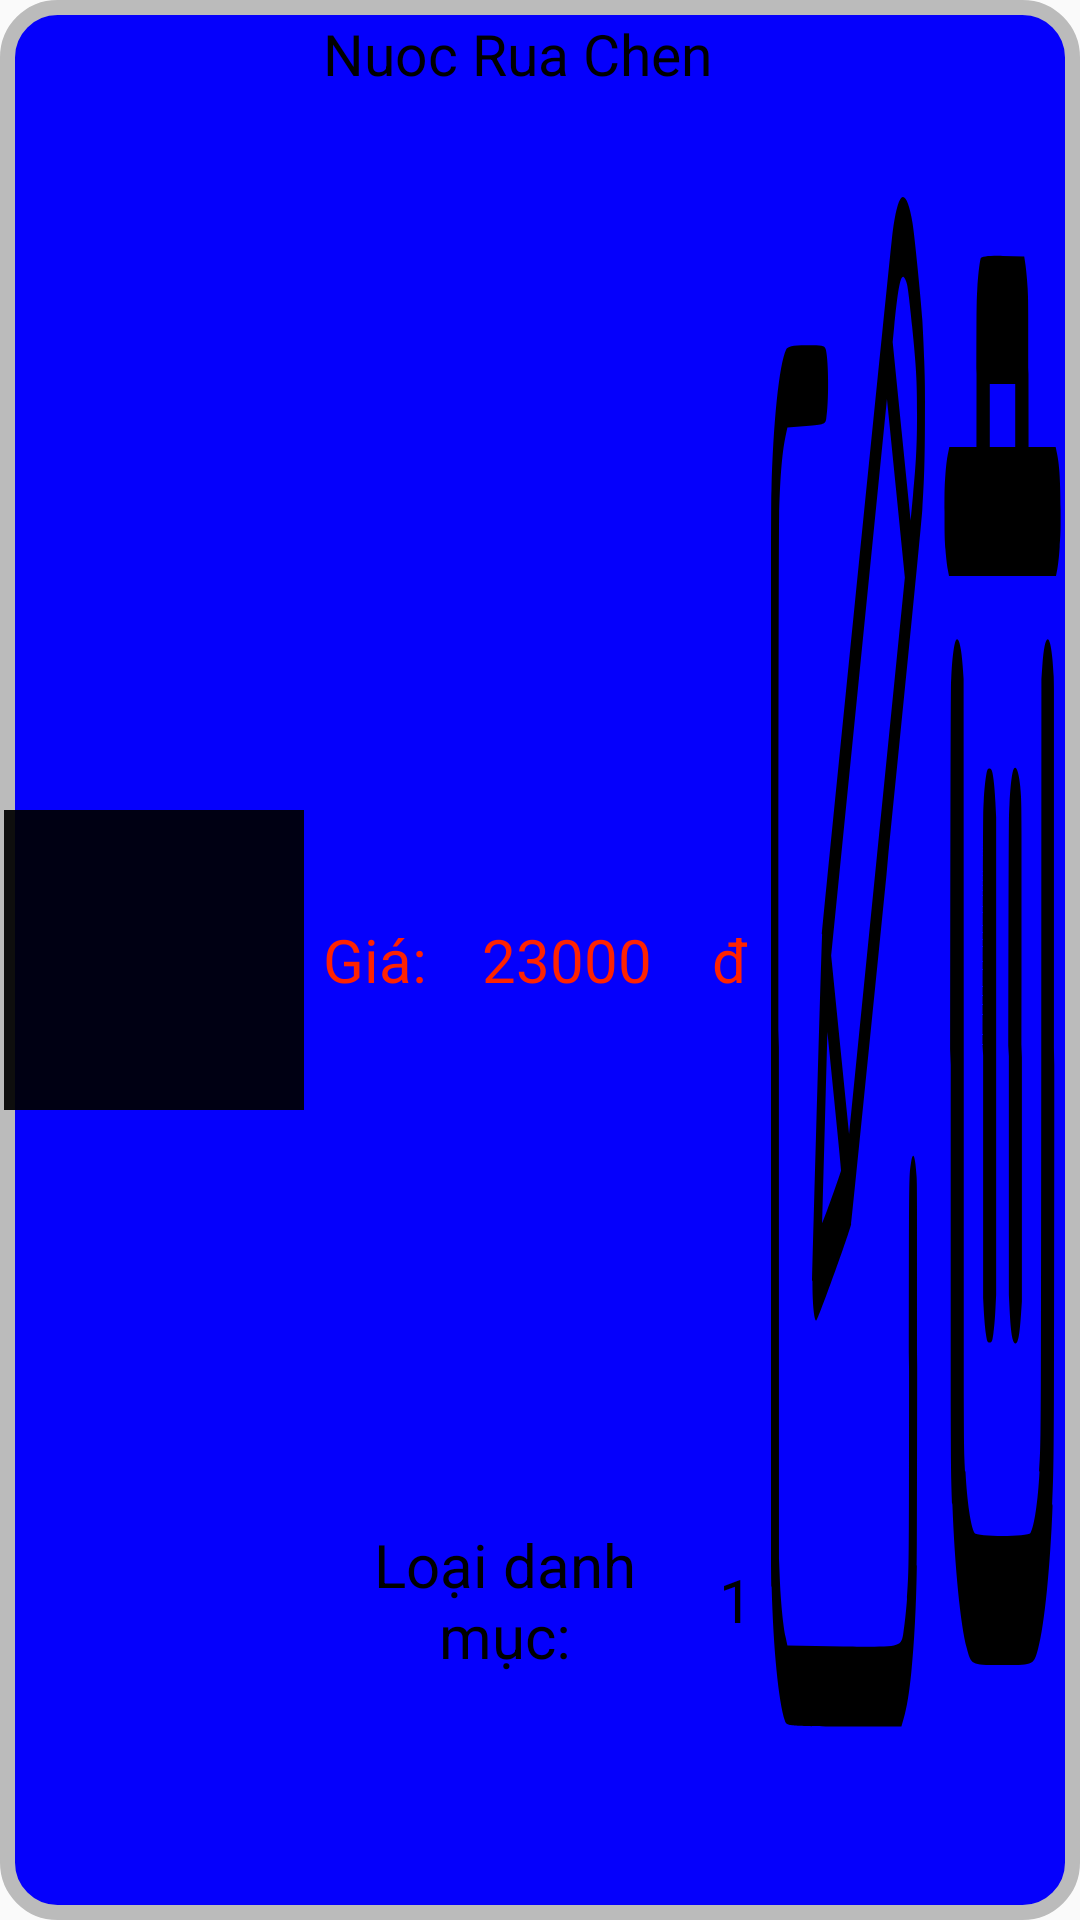

Here is an Android app screen rendered from its layout file. Give the layout XML and the strings, colors and styles it references.
<!-- AndroidManifest.xml: application theme Theme.CuaHangGiaDung -->
<!-- res/layout/list_view_item_product.xml -->
<?xml version="1.0" encoding="utf-8"?>
<LinearLayout xmlns:android="http://schemas.android.com/apk/res/android"
    android:id="@+id/listItem"
    android:layout_width="match_parent"
    android:layout_height="match_parent"
    android:background="@drawable/boder_item_product"
    android:orientation="horizontal">

    <LinearLayout
        android:layout_width="0dp"
        android:layout_height="match_parent"
        android:layout_weight="1"
        android:gravity="center">

        <ImageView
            android:id="@+id/imageProduct"
            android:layout_width="100dp"
            android:layout_height="100dp"
            android:adjustViewBounds="true"
            android:background="#ec000000"
            android:scaleType="fitCenter" />
    </LinearLayout>

    <LinearLayout
        android:layout_width="0dp"
        android:layout_height="match_parent"
        android:layout_weight="1.5">

        <LinearLayout
            android:layout_width="match_parent"
            android:layout_height="match_parent"
            android:layout_weight="1"
            android:orientation="vertical">

            <TextView
                android:id="@+id/nameProduct"
                android:layout_width="match_parent"
                android:layout_height="match_parent"
                android:layout_margin="5dp"
                android:layout_weight="1"
                android:gravity="top"
                android:text="Nuoc Rua Chen"
                android:textColor="@color/black"
                android:textSize="19sp" />

            <LinearLayout
                android:layout_width="match_parent"
                android:layout_height="match_parent"
                android:layout_weight="1"
                android:gravity="center"
                android:orientation="horizontal">

                <TextView
                    android:layout_width="match_parent"
                    android:layout_height="match_parent"
                    android:layout_margin="5dp"
                    android:layout_weight="6"
                    android:gravity="center"
                    android:text="Giá: "
                    android:textColor="#f20"
                    android:textSize="20sp" />

                <TextView
                    android:id="@+id/priceProduct"
                    android:layout_width="match_parent"
                    android:layout_height="match_parent"
                    android:layout_margin="5dp"
                    android:layout_weight="4"
                    android:gravity="center"
                    android:text="23000"
                    android:textColor="#f20"
                    android:textSize="20sp" />

                <TextView
                    android:layout_width="match_parent"
                    android:layout_height="match_parent"
                    android:layout_margin="5dp"
                    android:layout_weight="7"
                    android:gravity="center"
                    android:text="đ"
                    android:textColor="#f20"
                    android:textSize="20sp" />
            </LinearLayout>

            <LinearLayout
                android:layout_width="match_parent"
                android:layout_height="match_parent"
                android:layout_weight="1"
                android:orientation="horizontal">

                <TextView
                    android:layout_width="match_parent"
                    android:layout_height="match_parent"
                    android:layout_margin="5dp"
                    android:layout_weight="1.5"
                    android:gravity="center"
                    android:text="Loại danh mục:"
                    android:textColor="@color/black"
                    android:textSize="20sp" />

                <TextView
                    android:id="@+id/iDCategory"
                    android:layout_width="match_parent"
                    android:layout_height="match_parent"
                    android:layout_margin="5dp"
                    android:layout_weight="8.5"
                    android:gravity="center"
                    android:text="1"
                    android:textColor="@color/black"
                    android:textSize="20sp" />
            </LinearLayout>


        </LinearLayout>
    </LinearLayout>

    <LinearLayout
        android:layout_width="0dp"
        android:layout_height="match_parent"
        android:layout_weight="1"
        android:orientation="horizontal"
        android:gravity="center">

        <Button
            android:id="@+id/btnEdit"
            android:layout_width="0dp"
            android:layout_height="wrap_content"
            android:background="@drawable/edit"
            android:layout_weight="1"/>

        <Button
            android:id="@+id/btnDelete"
            android:layout_width="0dp"
            android:layout_height="wrap_content"
            android:background="@drawable/delete"
            android:layout_weight="1"/>
    </LinearLayout>
</LinearLayout>
<!-- resources referenced by this layout -->
<resources>
  <color name="black">#FF000000</color>
  <!-- drawable boder_item_product (drawable) -->
  <?xml version="1.0" encoding="utf-8"?>
  <shape xmlns:android="http://schemas.android.com/apk/res/android">
      <solid android:color="@color/coler_project"/>
      <corners android:radius="50px"/>
      <stroke android:width="5dp" android:color="#BBBBBB"/>
  </shape>
  <!-- drawable delete: vector/xml drawable (drawable, 2218 chars, omitted) -->
  <!-- drawable edit (drawable) -->
  <vector xmlns:android="http://schemas.android.com/apk/res/android"
      android:width="512dp"
      android:height="512dp"
      android:viewportWidth="512"
      android:viewportHeight="512">
    <path
        android:pathData="M432.5,2c-9.8,1.1 -19.9,5.1 -28,11.3 -5.7,4.3 -232.2,230.6 -234.5,234.2 -2.3,3.8 -32.1,110.6 -32.2,115.6 -0.1,7.5 5.6,13.2 13.1,13.1 4.9,-0.1 111.9,-29.9 115.6,-32.2 1.7,-1.1 54.6,-53.6 117.7,-116.7 83,-83.1 115.7,-116.6 118.7,-121.2 6.7,-10.5 8.3,-16 8.9,-29.6 0.4,-11 0.2,-12.6 -2.3,-20 -1.4,-4.4 -4.4,-10.7 -6.5,-14 -4.7,-7.2 -25.5,-27.9 -32.5,-32.2 -10.4,-6.5 -24.9,-9.7 -38,-8.3zM452.5,30.9c3.4,1.5 8.4,5.7 16.7,13.9 14.1,14.2 16.3,18 16.3,29.2 0,10.3 -2.8,16.1 -13.3,27l-8.1,8.5 -29.8,-29.7 -29.8,-29.8 4.5,-4.6c12.9,-13.2 21.4,-17.7 32,-17.1 3.8,0.2 8.6,1.3 11.5,2.6zM352.3,221.2l-92.8,92.8 -29.7,-29.7 -29.8,-29.8 92.7,-92.7 92.8,-92.8 29.7,29.7 29.8,29.8 -92.7,92.7zM233,326.1c0,0.6 -62.2,18 -62.7,17.6 -0.1,-0.2 3.7,-14.5 8.5,-32l8.7,-31.7 22.8,22.8c12.5,12.5 22.7,22.9 22.7,23.3z"
        android:fillColor="#000000"
        android:strokeColor="#00000000"/>
    <path
        android:pathData="M50,52.6c-22.7,4.8 -42.7,24.2 -48.5,46.9 -1.3,5.2 -1.5,28 -1.5,182 0,174.8 0,176.1 2.1,183.5 5.7,20.8 22.9,38.1 44.4,44.7 5.7,1.7 14.4,1.8 196.5,1.8l190.5,-0 8,-2.8c10.2,-3.6 17.9,-8.3 25,-15.3 9.7,-9.6 16.3,-22.2 18.4,-35.4 0.7,-4 1.1,-29.4 1.1,-66.5 0,-58.1 -0.1,-60.1 -2,-63.3 -4.2,-6.9 -12,-9 -18.1,-4.9 -7.1,4.7 -6.9,2.3 -6.9,69.6 0,67.4 0.1,65.9 -6.9,76.2 -2.1,2.9 -6.2,7 -9.2,9.1 -10.6,7.4 5.2,6.8 -202.1,6.6l-186.3,-0.3 -6.2,-2.9c-8.2,-3.7 -16.1,-12 -19.4,-20.1l-2.4,-6 -0.3,-170.5c-0.2,-124.6 0,-172.1 0.8,-176.5 2.4,-12.1 9.7,-21.5 21,-26.9l6.5,-3.1 63,-0.5c59.5,-0.5 63.2,-0.6 66.1,-2.4 8.9,-5.4 8.4,-18.5 -0.9,-22.9 -3.2,-1.5 -9.5,-1.7 -64.9,-1.6 -48.4,-0 -62.7,0.4 -67.8,1.5z"
        android:fillColor="#000000"
        android:strokeColor="#00000000"/>
  </vector>
  <style name="Theme.CuaHangGiaDung" parent="Theme.AppCompat.DayNight.DarkActionBar">
          
          <item name="colorPrimary">@color/purple_500</item>
          <item name="colorPrimaryVariant">@color/purple_700</item>
          <item name="colorOnPrimary">@color/white</item>
          
          <item name="colorSecondary">@color/teal_200</item>
          <item name="colorSecondaryVariant">@color/teal_700</item>
          <item name="colorOnSecondary">@color/black</item>
          
          <item name="android:statusBarColor">?attr/colorPrimaryVariant</item>
          
      </style>
  <color name="coler_project">#0500FC</color>
  <color name="purple_500">#FF6200EE</color>
  <color name="purple_700">#FF3700B3</color>
  <color name="white">#FFFFFFFF</color>
  <color name="teal_200">#FF03DAC5</color>
  <color name="teal_700">#FF018786</color>
</resources>
